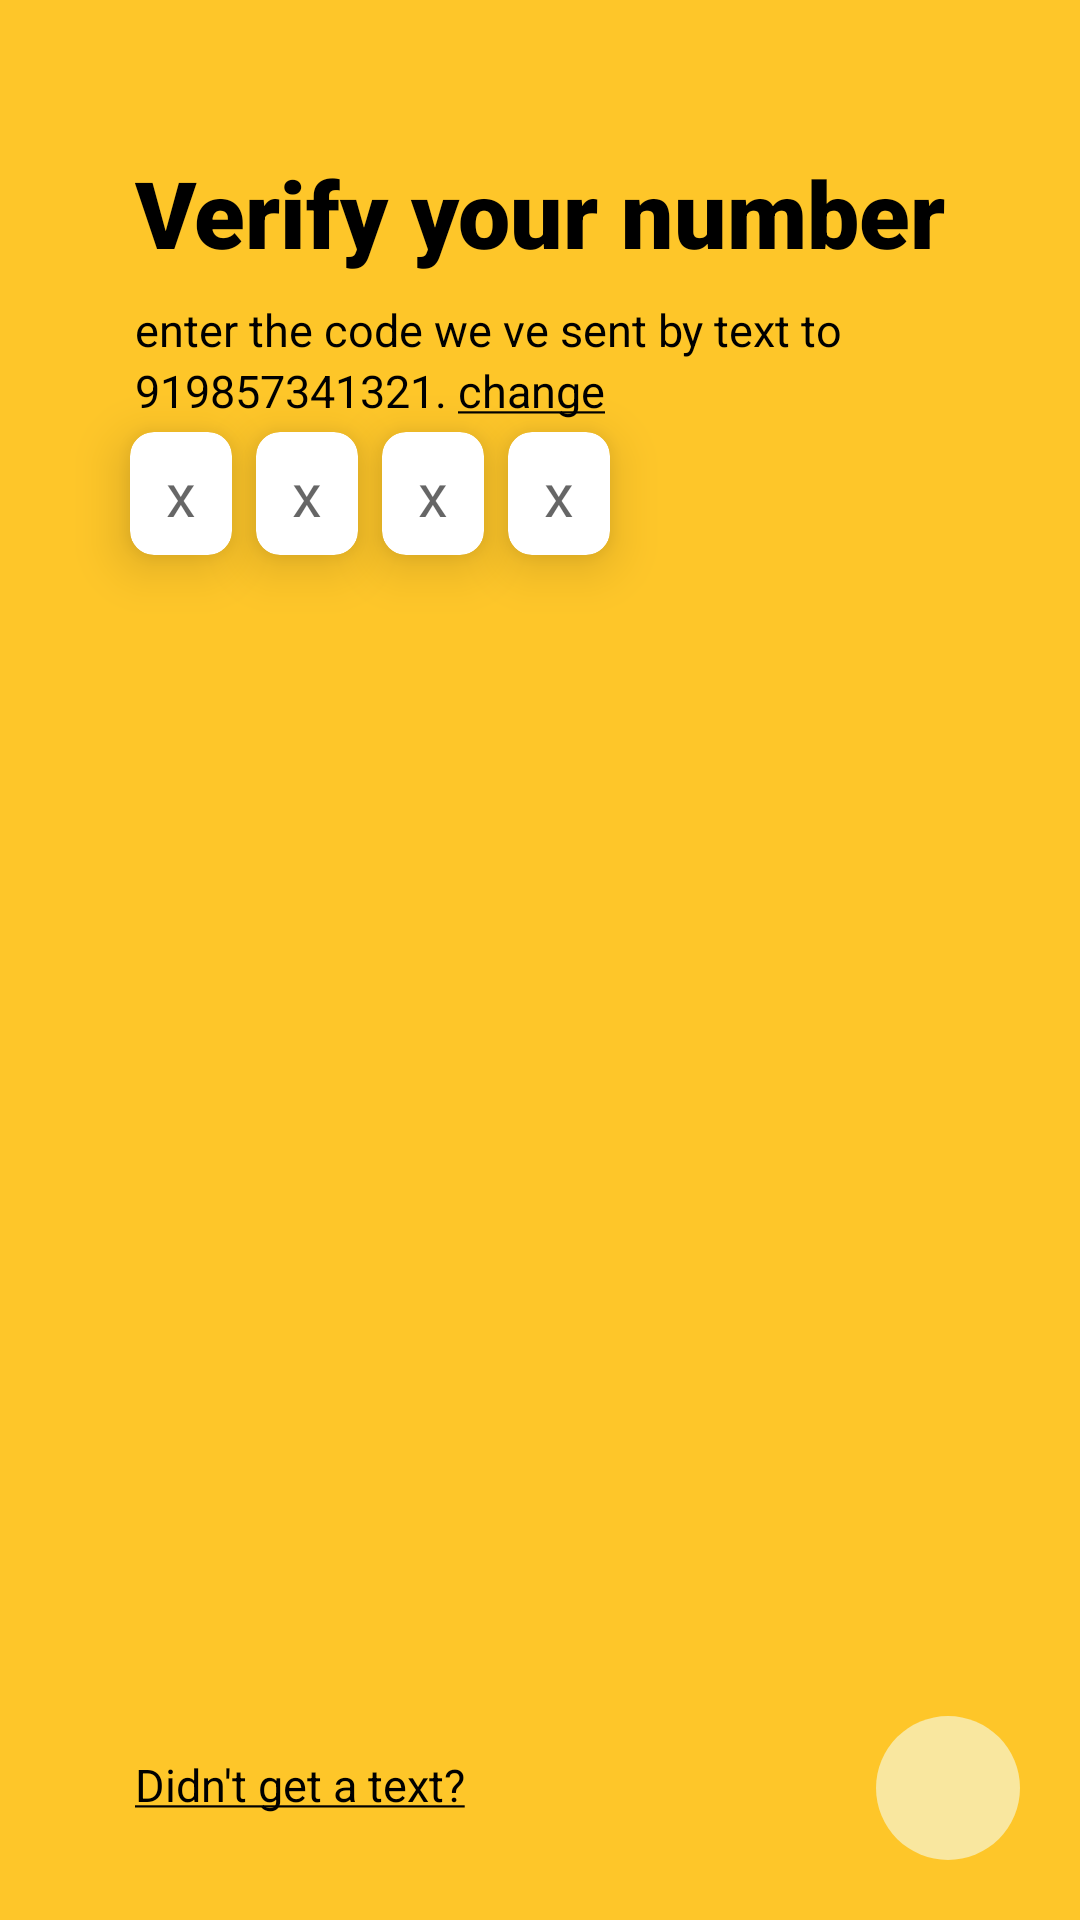

This screen was rendered from an Android layout file. Write that file and the resources it references.
<!-- AndroidManifest.xml: application theme Theme.Bumble -->
<!-- res/layout/activity_o_t_p.xml -->
<?xml version="1.0" encoding="utf-8"?>
<androidx.constraintlayout.widget.ConstraintLayout xmlns:android="http://schemas.android.com/apk/res/android"
    xmlns:app="http://schemas.android.com/apk/res-auto"
    xmlns:tools="http://schemas.android.com/tools"
    android:layout_width="match_parent"
    android:layout_height="match_parent"
    android:background="@color/yellow_bumble"
    tools:context=".OTPActivity">

    <TextView
        android:id="@+id/textView"
        style="@style/TitleTextViewBackground"
        android:text="@string/verify_your_number"
        app:layout_constraintStart_toStartOf="parent"
        app:layout_constraintTop_toTopOf="parent" />

    <TextView
        android:id="@+id/textView2"
        style="@style/Title2ndLineTextViewBackground"
        android:layout_marginTop="@dimen/dp_8"
        android:text="@string/enter_the_code_we_ve_sent_by_text_to"
        app:layout_constraintStart_toStartOf="@+id/textView"
        app:layout_constraintTop_toBottomOf="@+id/textView" />

    <TextView
        android:id="@+id/mTvNumberEntered"
        style="@style/Title2ndLineTextViewBackground"
        android:text="@string/_919857341321"
        app:layout_constraintStart_toStartOf="@+id/textView2"
        app:layout_constraintTop_toBottomOf="@+id/textView2" />

    <TextView
        android:id="@+id/mTvChange"
        style="@style/Title2ndLineTextViewBackground"
        android:text="@string/change"
        app:layout_constraintStart_toEndOf="@+id/mTvNumberEntered"
        app:layout_constraintTop_toBottomOf="@+id/textView2" />

    <androidx.constraintlayout.widget.Guideline
        android:id="@+id/guideline2"
        android:layout_width="wrap_content"
        android:layout_height="wrap_content"
        android:orientation="horizontal"
        app:layout_constraintGuide_end="452dp" />

    <androidx.cardview.widget.CardView
        android:id="@+id/cardView1"
        style="@style/CardViewBackground"
        app:cardCornerRadius="@dimen/dp_8"
        app:cardElevation="@dimen/dp_10"
        app:layout_constraintBottom_toTopOf="@+id/guideline2"
        app:layout_constraintEnd_toStartOf="@id/cardView2"
        app:layout_constraintStart_toStartOf="@+id/mTvNumberEntered"
        app:layout_constraintTop_toBottomOf="@+id/mTvNumberEntered"
        app:layout_constraintVertical_bias="0.291">

        <EditText
            android:id="@+id/mEtFistDigit"
            style="@style/EditTextDigitBackground"
             />

    </androidx.cardview.widget.CardView>

    <androidx.cardview.widget.CardView
        android:id="@+id/cardView2"
        style="@style/CardViewBackground"
        android:elevation="@dimen/dp_20"
        app:cardCornerRadius="@dimen/dp_8"
        app:cardElevation="@dimen/dp_10"
        app:layout_constraintBottom_toTopOf="@+id/guideline2"
        app:layout_constraintEnd_toStartOf="@id/cardView3"
        app:layout_constraintStart_toEndOf="@id/cardView1"
        app:layout_constraintTop_toBottomOf="@+id/mTvNumberEntered"
        app:layout_constraintVertical_bias="0.291">

        <EditText
            android:id="@+id/mEtSecondDigit"
            style="@style/EditTextDigitBackground" />
    </androidx.cardview.widget.CardView>

    <androidx.cardview.widget.CardView
        android:id="@+id/cardView3"
        style="@style/CardViewBackground"
        app:cardCornerRadius="@dimen/dp_8"
        app:cardElevation="@dimen/dp_10"
        app:layout_constraintBottom_toTopOf="@+id/guideline2"
        app:layout_constraintEnd_toStartOf="@id/cardView4"
        app:layout_constraintStart_toEndOf="@+id/cardView2"
        app:layout_constraintTop_toBottomOf="@+id/mTvNumberEntered"
        app:layout_constraintVertical_bias="0.291">

        <EditText
            android:id="@+id/mEtThirdDigit"
            style="@style/EditTextDigitBackground" />
    </androidx.cardview.widget.CardView>

    <androidx.cardview.widget.CardView
        android:id="@+id/cardView4"
        style="@style/CardViewBackground"
        app:cardCornerRadius="@dimen/dp_8"
        app:cardElevation="@dimen/dp_10"
        app:layout_constraintBottom_toTopOf="@+id/guideline2"
        app:layout_constraintEnd_toEndOf="@id/mTvChange"
        app:layout_constraintStart_toEndOf="@+id/cardView3"
        app:layout_constraintTop_toBottomOf="@+id/mTvNumberEntered"
        app:layout_constraintVertical_bias="0.291">

        <EditText
            android:id="@+id/mEtFourthDigit"
            style="@style/EditTextDigitBackground" />
    </androidx.cardview.widget.CardView>


    <TextView
        android:id="@+id/mTvDidNotGetText"
        style="@style/Title2ndLineTextViewBackground"
        android:layout_marginBottom="@dimen/dp_35"
        android:text="@string/didn_t_get_a_text"
        app:layout_constraintBottom_toBottomOf="parent"
        app:layout_constraintStart_toStartOf="@+id/mTvNumberEntered" />

    <View
        android:id="@+id/blackCircleView"
        style="@style/ViewViewBackground"
        app:layout_constraintBottom_toBottomOf="parent"
        app:layout_constraintEnd_toEndOf="parent"/>

    <ImageButton
        android:id="@+id/iBtnFromOTPNext"
        style="@style/NextImageButtonBackground"
        app:layout_constraintBottom_toBottomOf="@+id/blackCircleView"
        app:layout_constraintEnd_toEndOf="@+id/blackCircleView"
        app:layout_constraintStart_toStartOf="@+id/blackCircleView"
        app:layout_constraintTop_toTopOf="@+id/blackCircleView"
        android:background="@color/yellowish"
        app:srcCompat="@drawable/ic_baseline_keyboard_white_arrow_right_24" />


</androidx.constraintlayout.widget.ConstraintLayout>
<!-- resources referenced by this layout -->
<resources>
  <color name="yellow_bumble">#FEC629</color>
  <color name="yellowish">#F9E79F</color>
  <dimen name="dp_10">10dp</dimen>
  <dimen name="dp_20">20dp</dimen>
  <dimen name="dp_35">35dp</dimen>
  <dimen name="dp_8">8dp</dimen>
  <string name="_919857341321">919857341321</string>
  <string name="change">. <u>change</u></string>
  <string name="didn_t_get_a_text"><u>"Didn't get a text?"</u></string>
  <string name="enter_the_code_we_ve_sent_by_text_to">enter the code we ve sent by text to</string>
  <string name="verify_your_number">Verify your number</string>
  <style name="CardViewBackground">
          <item name="android:layout_width">@dimen/dp_34</item>
          <item name="android:layout_height">@dimen/dp_41</item>
          <item name="android:layout_margin">@dimen/dp_4</item>
          <item name="android:layout_marginBottom">@dimen/dp_4</item>
          <item name="android:elevation">@dimen/dp_20</item>
      </style>
  <style name="EditTextDigitBackground">
          <item name="android:layout_width">match_parent</item>
          <item name="android:layout_height">match_parent</item>
          <item name="android:background">@drawable/edit_text_bg</item>
          <item name="android:gravity">center</item>
          <item name="android:hint">x</item>
          <item name="android:inputType">number</item>
          <item name="android:textSize">@dimen/sp_20</item>
      </style>
  <style name="NextImageButtonBackground">
          <item name="android:layout_width">@dimen/dp_24</item>
          <item name="android:layout_height">@dimen/dp_24</item>
          <item name="android:background">@color/black</item>
      </style>
  <style name="Title2ndLineTextViewBackground">
          <item name="android:layout_width">wrap_content</item>
          <item name="android:layout_height">wrap_content</item>
          <item name="android:textColor">@color/black</item>
          <item name="android:textSize">@dimen/sp_15</item>
  
      </style>
  <style name="ViewViewBackground">
          <item name="android:layout_width">@dimen/dp_48</item>
          <item name="android:layout_height">@dimen/dp_48</item>
          <item name="android:layout_marginEnd">@dimen/dp_20</item>
          <item name="android:layout_marginBottom">@dimen/dp_20</item>
          <item name="android:background">@drawable/circle_phonenumber_bg</item>
      </style>
  <dimen name="dp_34">34dp</dimen>
  <dimen name="dp_41">41dp</dimen>
  <dimen name="dp_4">4dp</dimen>
  <!-- drawable edit_text_bg (drawable) -->
  <?xml version="1.0" encoding="utf-8"?>
  <shape xmlns:android="http://schemas.android.com/apk/res/android"
      android:shape="rectangle">
      <solid android:color="@color/white" />
      <corners android:radius="@dimen/dp_20" />
  </shape>
  <dimen name="sp_20">20sp</dimen>
  <dimen name="dp_24">24dp</dimen>
  <color name="black">#000000</color>
  <dimen name="sp_15">15sp</dimen>
  <dimen name="dp_45">45dp</dimen>
  <dimen name="dp_50">50dp</dimen>
  <dimen name="sp_31">31sp</dimen>
  <dimen name="dp_48">48dp</dimen>
  <!-- drawable circle_phonenumber_bg (drawable) -->
  <?xml version="1.0" encoding="utf-8"?>
  <shape xmlns:android="http://schemas.android.com/apk/res/android"
      android:shape="oval">
      <solid android:color="#F9E79F"/>
      <size android:width="@dimen/dp_24"
          android:height="@dimen/dp_24"/>
  
  </shape>
  <color name="purple_500">#FF6200EE</color>
  <color name="white">#FFFFFF</color>
  <color name="teal_200">#FF03DAC5</color>
  <color name="teal_700">#FF018786</color>
</resources>
